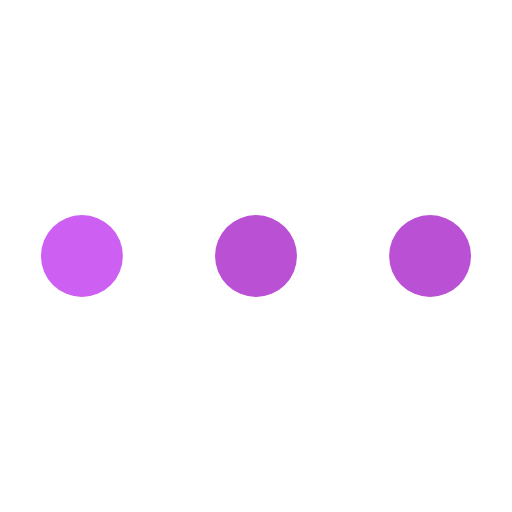
t = 0.00 s
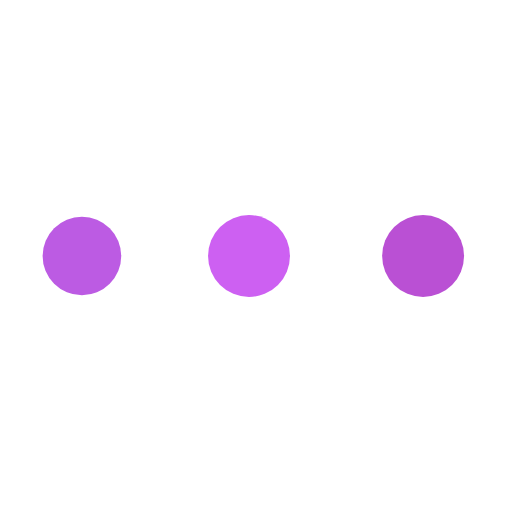
t = 0.43 s
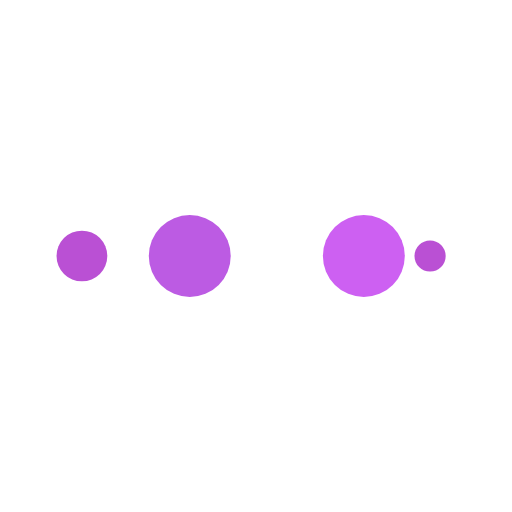
t = 0.71 s
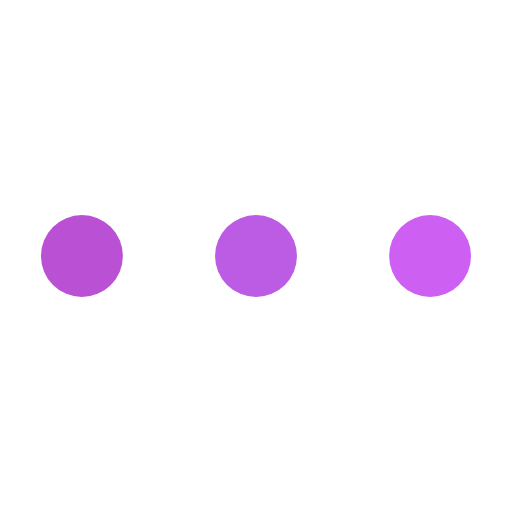
t = 1.14 s
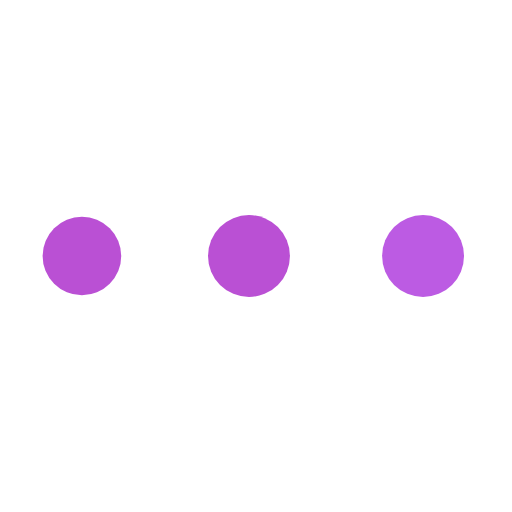
t = 1.56 s
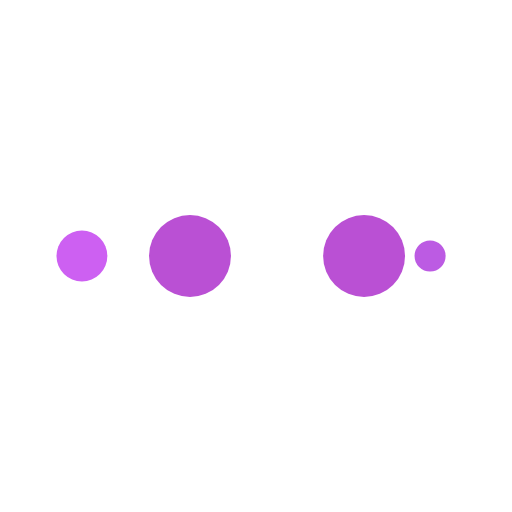
t = 1.85 s

The animated SVG that drew these frames (rendered in a browser with its animation timeline set to each time). Animation: 10 SMIL elements (animate=10); one cycle of 2.27 s, repeats indefinitely.

<svg xmlns="http://www.w3.org/2000/svg" viewBox="0 0 100 100" preserveAspectRatio="xMidYMid" width="100%" height="100%" style="shape-rendering: auto; display: block; background: transparent;" xmlns:xlink="http://www.w3.org/1999/xlink"><g><circle fill="#ba50d4" r="10" cy="50" cx="84">
    <animate begin="0s" keySplines="0 0.5 0.5 1" values="8;0" keyTimes="0;1" calcMode="spline" dur="0.5681818181818182s" repeatCount="indefinite" attributeName="r"></animate>
    <animate begin="0s" values="#ba50d4;#ba50d4;#cd60f2;#bc5be3;#ba50d4" keyTimes="0;0.25;0.5;0.75;1" calcMode="discrete" dur="2.272727272727273s" repeatCount="indefinite" attributeName="fill"></animate>
</circle><circle fill="#ba50d4" r="10" cy="50" cx="16">
  <animate begin="0s" keySplines="0 0.5 0.5 1;0 0.5 0.5 1;0 0.5 0.5 1;0 0.5 0.5 1" values="0;0;8;8;8" keyTimes="0;0.25;0.5;0.75;1" calcMode="spline" dur="2.272727272727273s" repeatCount="indefinite" attributeName="r"></animate>
  <animate begin="0s" keySplines="0 0.5 0.5 1;0 0.5 0.5 1;0 0.5 0.5 1;0 0.5 0.5 1" values="16;16;16;50;84" keyTimes="0;0.25;0.5;0.75;1" calcMode="spline" dur="2.272727272727273s" repeatCount="indefinite" attributeName="cx"></animate>
</circle><circle fill="#bc5be3" r="10" cy="50" cx="50">
  <animate begin="-0.5681818181818182s" keySplines="0 0.5 0.5 1;0 0.5 0.5 1;0 0.5 0.5 1;0 0.5 0.5 1" values="0;0;8;8;8" keyTimes="0;0.25;0.5;0.75;1" calcMode="spline" dur="2.272727272727273s" repeatCount="indefinite" attributeName="r"></animate>
  <animate begin="-0.5681818181818182s" keySplines="0 0.5 0.5 1;0 0.5 0.5 1;0 0.5 0.5 1;0 0.5 0.5 1" values="16;16;16;50;84" keyTimes="0;0.25;0.5;0.75;1" calcMode="spline" dur="2.272727272727273s" repeatCount="indefinite" attributeName="cx"></animate>
</circle><circle fill="#cd60f2" r="10" cy="50" cx="84">
  <animate begin="-1.1363636363636365s" keySplines="0 0.5 0.5 1;0 0.5 0.5 1;0 0.5 0.5 1;0 0.5 0.5 1" values="0;0;8;8;8" keyTimes="0;0.25;0.5;0.75;1" calcMode="spline" dur="2.272727272727273s" repeatCount="indefinite" attributeName="r"></animate>
  <animate begin="-1.1363636363636365s" keySplines="0 0.5 0.5 1;0 0.5 0.5 1;0 0.5 0.5 1;0 0.5 0.5 1" values="16;16;16;50;84" keyTimes="0;0.25;0.5;0.75;1" calcMode="spline" dur="2.272727272727273s" repeatCount="indefinite" attributeName="cx"></animate>
</circle><circle fill="#ba50d4" r="10" cy="50" cx="16">
  <animate begin="-1.7045454545454546s" keySplines="0 0.5 0.5 1;0 0.5 0.5 1;0 0.5 0.5 1;0 0.5 0.5 1" values="0;0;8;8;8" keyTimes="0;0.25;0.5;0.75;1" calcMode="spline" dur="2.272727272727273s" repeatCount="indefinite" attributeName="r"></animate>
  <animate begin="-1.7045454545454546s" keySplines="0 0.5 0.5 1;0 0.5 0.5 1;0 0.5 0.5 1;0 0.5 0.5 1" values="16;16;16;50;84" keyTimes="0;0.25;0.5;0.75;1" calcMode="spline" dur="2.272727272727273s" repeatCount="indefinite" attributeName="cx"></animate>
</circle><g></g></g><!-- [ldio] generated by https://loading.io --></svg>
